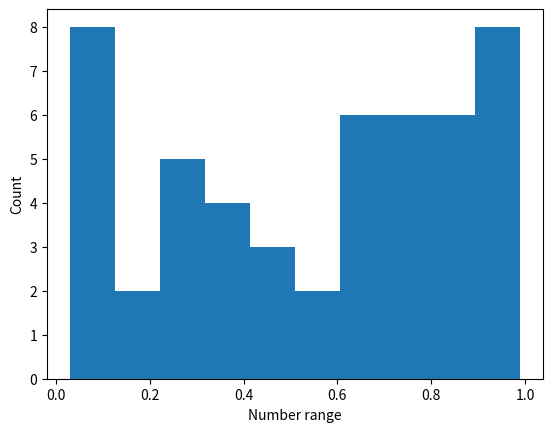

Reproduce this figure in Python.
#!/usr/bin/python
import sys
import random
import matplotlib.pyplot as plt
sampleSize = 50  ## Try making this value bigger
random.seed()
## Let's start with the simplest thing and collect a sample
## of real-number random variates between 0 and 1
realRandomVariates = []
for i in range(sampleSize):
    newValue = random.random()
    realRandomVariates.append(newValue)
plt.hist(realRandomVariates,10)
plt.xlabel('Number range')
plt.ylabel('Count')
plt.show()